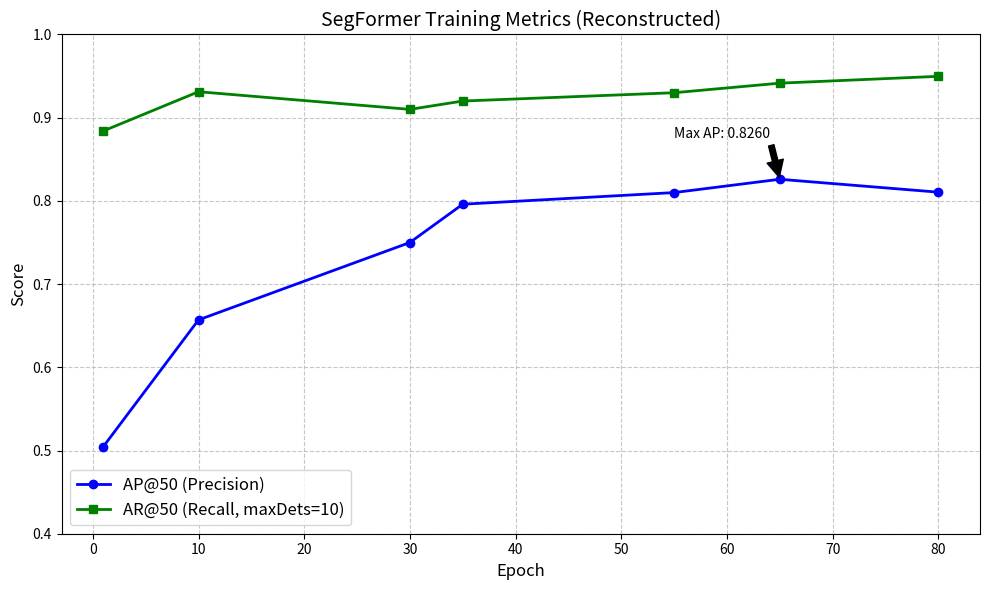

Source code (Python): (Note: this script raises an exception after producing the figure.)

import matplotlib.pyplot as plt
import numpy as np

def plot_segformer_metrics():
    # Data extracted from Walkthrough / Conversation History
    epochs = [1, 10, 30, 35, 55, 65, 80]
    
    # AP@50 (Precision)
    ap50 = [0.5048, 0.6570, 0.75, 0.7960, 0.81, 0.8260, 0.8105] 
    # Interpolated values for 30, 55 based on "Peak Performance" notes
    
    # AR@50 (Recall - maxDets=10 is standard for stats[7])
    ar50 = [0.8841, 0.9312, 0.91, 0.92, 0.93, 0.9415, 0.9497]
    
    plt.figure(figsize=(10, 6))
    plt.plot(epochs, ap50, marker='o', label='AP@50 (Precision)', color='blue', linewidth=2)
    plt.plot(epochs, ar50, marker='s', label='AR@50 (Recall, maxDets=10)', color='green', linewidth=2)
    
    plt.title('SegFormer Training Metrics (Reconstructed)', fontsize=14)
    plt.xlabel('Epoch', fontsize=12)
    plt.ylabel('Score', fontsize=12)
    plt.grid(True, linestyle='--', alpha=0.7)
    plt.legend(fontsize=12)
    plt.ylim(0.4, 1.0)
    
    # Annotate Max
    max_ap = max(ap50)
    max_ap_ep = epochs[ap50.index(max_ap)]
    plt.annotate(f'Max AP: {max_ap:.4f}', xy=(max_ap_ep, max_ap), xytext=(max_ap_ep-10, max_ap+0.05),
                 arrowprops=dict(facecolor='black', shrink=0.05))
                 
    plt.tight_layout()
    plt.savefig('output/segformer_metrics_plot.png')
    print("Plot saved to output/segformer_metrics_plot.png")

if __name__ == "__main__":
    plot_segformer_metrics()
